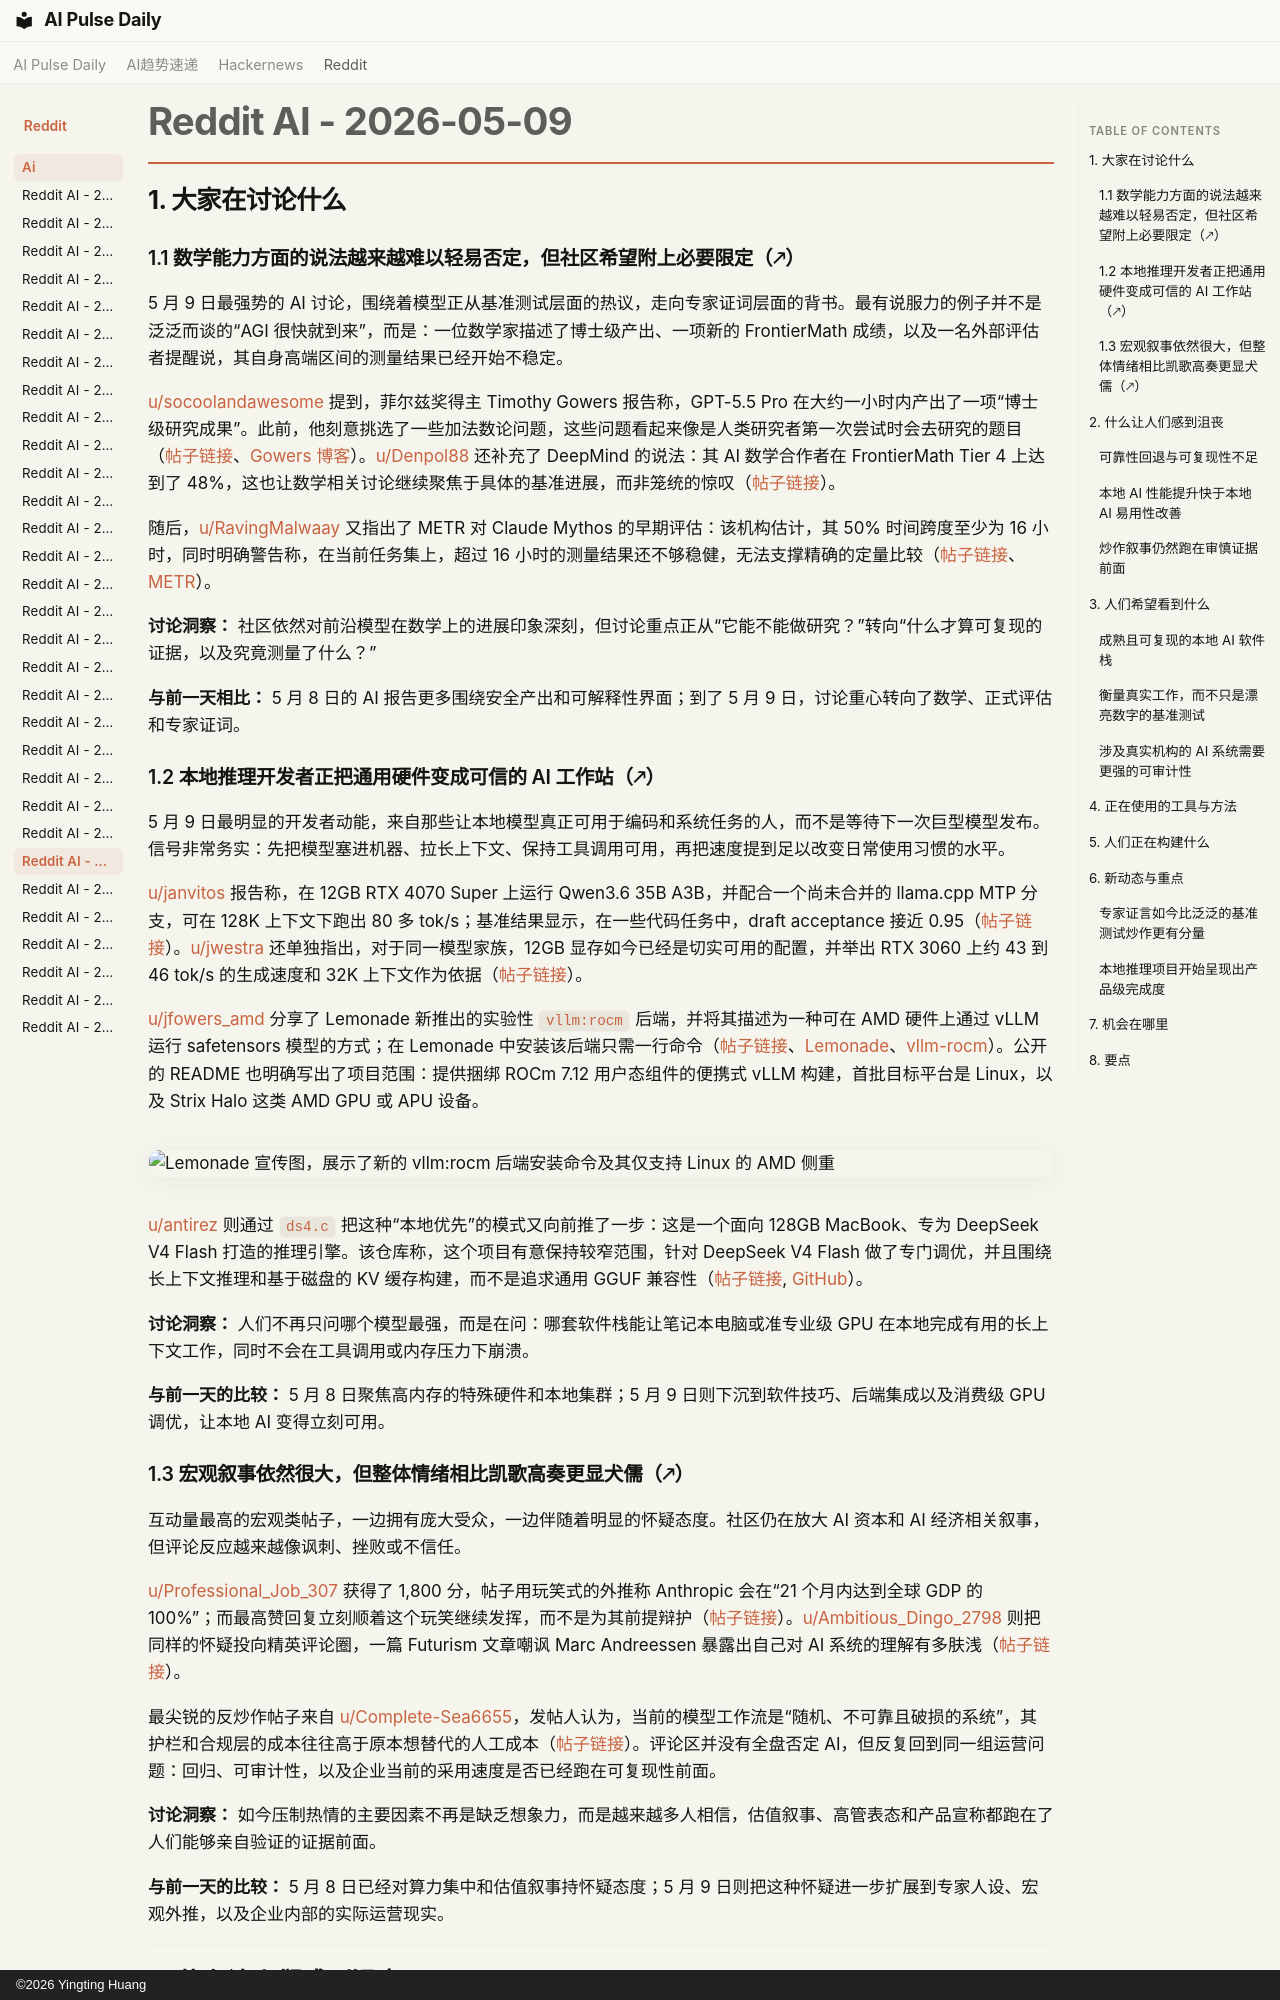

repository: vibewatch/vibewatch.github.io · page: reddit/ai/2026-05-09.zh/index.html · generator: mkdocs · copyright: ©2026 Yingting Huang

# Reddit AI - 2026-05-09

## 1. 大家在讨论什么

### 1.1 数学能力方面的说法越来越难以轻易否定，但社区希望附上必要限定（🡕）

5 月 9 日最强势的 AI 讨论，围绕着模型正从基准测试层面的热议，走向专家证词层面的背书。最有说服力的例子并不是泛泛而谈的“AGI 很快就到来”，而是：一位数学家描述了博士级产出、一项新的 FrontierMath 成绩，以及一名外部评估者提醒说，其自身高端区间的测量结果已经开始不稳定。

[u/socoolandawesome](https://www.reddit.com/user/socoolandawesome) 提到，菲尔兹奖得主 Timothy Gowers 报告称，GPT-5.5 Pro 在大约一小时内产出了一项“博士级研究成果”。此前，他刻意挑选了一些加法数论问题，这些问题看起来像是人类研究者第一次尝试时会去研究的题目（[帖子链接](https://www.reddit.com/r/singularity/comments/1t7iyis/fields_medal_winning_mathematician_timothy_gowers/)、[Gowers 博客](https://gowers.wordpress.com/2026/05/08/a-recent-experience-with-chatgpt-5-5-pro/)）。[u/Denpol88](https://www.reddit.com/user/Denpol88) 还补充了 DeepMind 的说法：其 AI 数学合作者在 FrontierMath Tier 4 上达到了 48%，这也让数学相关讨论继续聚焦于具体的基准进展，而非笼统的惊叹（[帖子链接](https://www.reddit.com/r/singularity/comments/1t7dcum/google_deepmind_the_ai_comathematician_also/)）。

随后，[u/RavingMalwaay](https://www.reddit.com/user/RavingMalwaay) 又指出了 METR 对 Claude Mythos 的早期评估：该机构估计，其 50% 时间跨度至少为 16 小时，同时明确警告称，在当前任务集上，超过 16 小时的测量结果还不够稳健，无法支撑精确的定量比较（[帖子链接](https://www.reddit.com/r/singularity/comments/1t7pqpr/metr_evaluated_an_early_version_of_claude_mythos/)、[METR](https://metr.org/time-horizons/)）。

**讨论洞察：** 社区依然对前沿模型在数学上的进展印象深刻，但讨论重点正从“它能不能做研究？”转向“什么才算可复现的证据，以及究竟测量了什么？”

**与前一天相比：** 5 月 8 日的 AI 报告更多围绕安全产出和可解释性界面；到了 5 月 9 日，讨论重心转向了数学、正式评估和专家证词。

### 1.2 本地推理开发者正把通用硬件变成可信的 AI 工作站（🡕）

5 月 9 日最明显的开发者动能，来自那些让本地模型真正可用于编码和系统任务的人，而不是等待下一次巨型模型发布。信号非常务实：先把模型塞进机器、拉长上下文、保持工具调用可用，再把速度提到足以改变日常使用习惯的水平。

[u/janvitos](https://www.reddit.com/user/janvitos) 报告称，在 12GB RTX 4070 Super 上运行 Qwen3.6 35B A3B，并配合一个尚未合并的 llama.cpp MTP 分支，可在 128K 上下文下跑出 80 多 tok/s；基准结果显示，在一些代码任务中，draft acceptance 接近 0.95（[帖子链接](https://www.reddit.com/r/LocalLLaMA/comments/1t82zxv/80_toksec_and_128k_context_on_12gb_vram_with/)）。[u/jwestra](https://www.reddit.com/user/jwestra) 还单独指出，对于同一模型家族，12GB 显存如今已经是切实可用的配置，并举出 RTX 3060 上约 43 到 46 tok/s 的生成速度和 32K 上下文作为依据（[帖子链接](https://www.reddit.com/r/LocalLLaMA/comments/1t7l56a/qwen_35ba3b_is_very_usable_with_12gb_of_vram/)）。

[u/jfowers_amd](https://www.reddit.com/user/jfowers_amd) 分享了 Lemonade 新推出的实验性 `vllm:rocm` 后端，并将其描述为一种可在 AMD 硬件上通过 vLLM 运行 safetensors 模型的方式；在 Lemonade 中安装该后端只需一行命令（[帖子链接](https://www.reddit.com/r/LocalLLaMA/comments/1t7g70j/vllm_rocm_has_been_added_to_lemonade_as_an/)、[Lemonade](https://github.com/lemonade-sdk/lemonade)、[vllm-rocm](https://github.com/lemonade-sdk/vllm-rocm)）。公开的 README 也明确写出了项目范围：提供捆绑 ROCm 7.12 用户态组件的便携式 vLLM 构建，首批目标平台是 Linux，以及 Strix Halo 这类 AMD GPU 或 APU 设备。

![Lemonade 宣传图，展示了新的 `vllm:rocm` 后端安装命令及其仅支持 Linux 的 AMD 侧重](https://i.redd.it/kesrnt4lgyzg1.png)

[u/antirez](https://www.reddit.com/user/antirez) 则通过 `ds4.c` 把这种“本地优先”的模式又向前推了一步：这是一个面向 128GB MacBook、专为 DeepSeek V4 Flash 打造的推理引擎。该仓库称，这个项目有意保持较窄范围，针对 DeepSeek V4 Flash 做了专门调优，并且围绕长上下文推理和基于磁盘的 KV 缓存构建，而不是追求通用 GGUF 兼容性（[帖子链接](https://www.reddit.com/r/LocalLLaMA/comments/1t72tk9/ds4_a_deepseek_4_flash_specific_inference_engine/), [GitHub](https://github.com/antirez/ds4)）。

**讨论洞察：** 人们不再只问哪个模型最强，而是在问：哪套软件栈能让笔记本电脑或准专业级 GPU 在本地完成有用的长上下文工作，同时不会在工具调用或内存压力下崩溃。

**与前一天的比较：** 5 月 8 日聚焦高内存的特殊硬件和本地集群；5 月 9 日则下沉到软件技巧、后端集成以及消费级 GPU 调优，让本地 AI 变得立刻可用。
